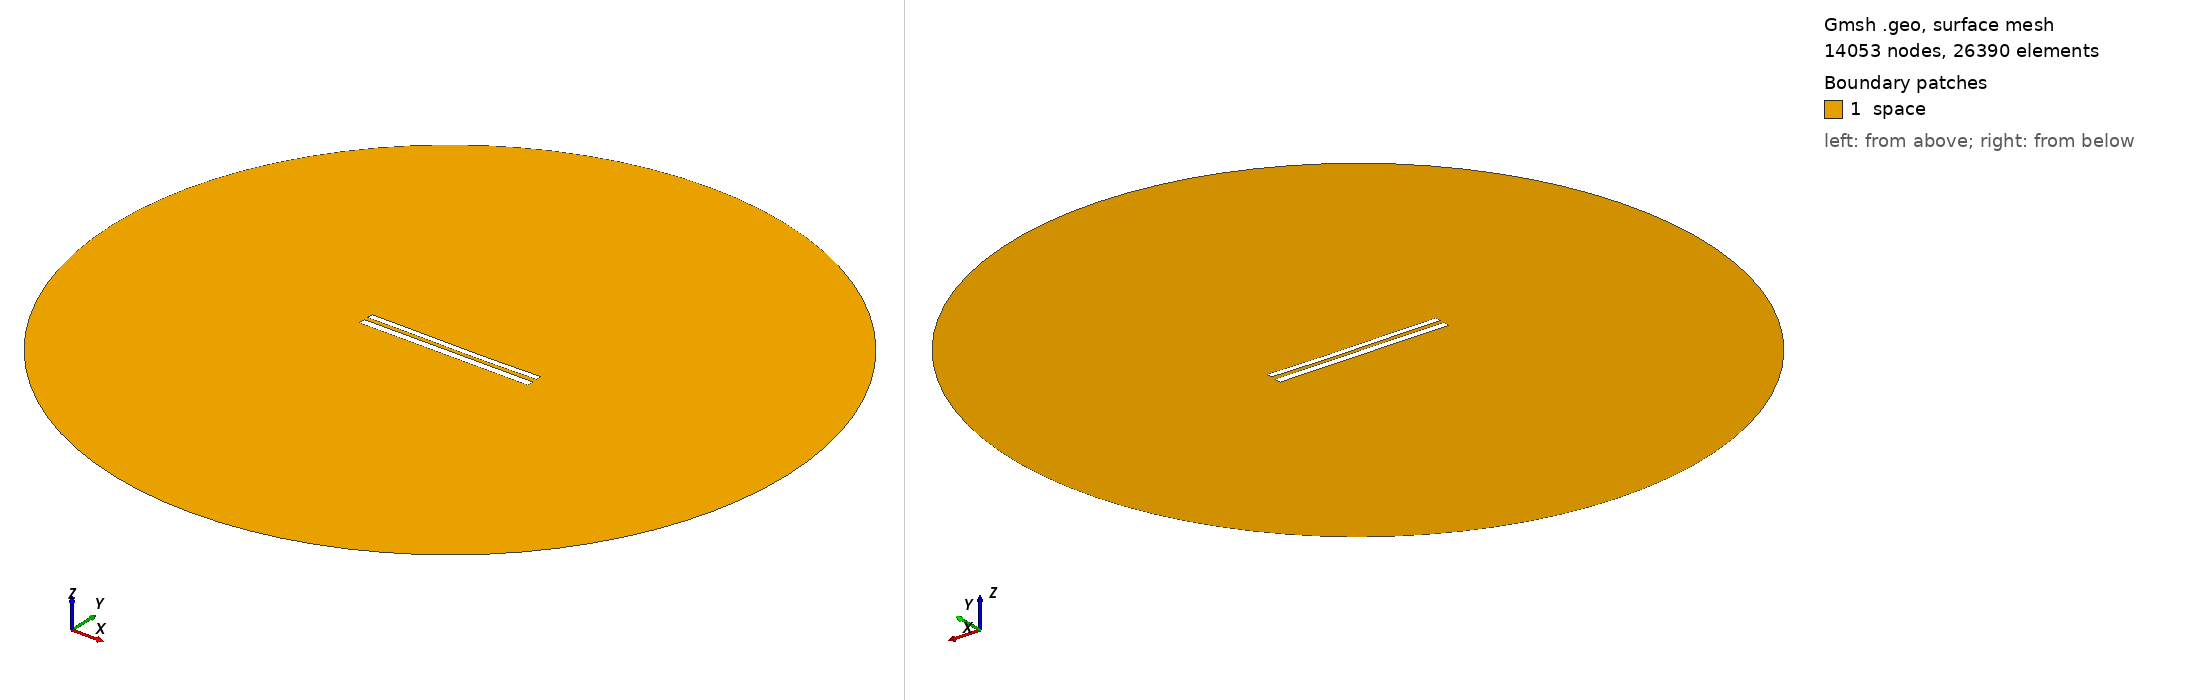

Gmsh geometry script, surface-meshed: 14053 nodes, 26390 surface elements. Boundary patches (legend numbers): 1 space. Left view from above one corner, right view from below the opposite corner. Legend entries are the model's physical surfaces. The drawing asked Gmsh for element sizes between 1% and 20% of the model's largest extent; the script's own settings can give other sizes.

=== 9018.geo (drawn) ===
//---------------------------------------
// Geometry kernel
//---------------------------------------

SetFactory("OpenCASCADE");



//---------------------------------------
// Parameters of the geometry
//---------------------------------------

// Overetch of the upper plate
overetch = 0.25;

// Distance between the plates
distance = 2.5;

// Discretization over the x axis (for the deformation)
nx = 50; 

// Length of the plate
L = 100 - overetch; 

// Number of modes
n = 4; 

// 1st mode coefficient
coeff(1) = 0.0;
beta(1) = 0.596864 * 3.1415926535 / L;

// 2nd mode coefficient
coeff(2) = -0.15;
beta(2) = 1.49418 * 3.1415926535 / L;

// 3rd mode coefficient
coeff(3) = 0.07499999999999998;
beta(3) = 2.50025 * 3.1415926535 / L;

// 4th mode coefficient
coeff(4) = 0.0;
beta(4) = 3.49999 * 3.1415926535 / L;



//---------------------------------------
// Upper plate (deformed rectangle)
//---------------------------------------

// Coordiantes of the upper plate
xmin = -50;
xmax = 50 - overetch;

// Height of the upper plate
yheight = 4 - 2 * overetch;

// Indexes of the points
UpperID[] = {};
LowerID[] = {};
LeftID[] = {};
RightID[] = {};

// Point index
p = 1;

// Horizontal edges
For i In {1:nx}
    x = xmin + (i-1)*(xmax - xmin)/(nx-1);

    y_bottom = distance / 2 + overetch;
    For j In {1:n}
        C = (Cosh(beta(j)*L) + Cos(beta(j)*L)) / (Sinh(beta(j)*L) + Sin(beta(j)*L));
        y_bottom  = y_bottom + coeff(j) * (Cosh(beta(j)*(x+50)) - Cos(beta(j)*(x+50)) - C * (Sinh(beta(j)*(x+50)) - Sin(beta(j)*(x+50))));
    EndFor

    y_top = y_bottom + yheight;

    Point(p) = {x, y_top, 0, 1.0};
    UpperID[i] = p;
    p = p + 1;

    Point(p) = {x, y_bottom, 0, 1.0};
    LowerID[i] = p;
    p = p + 1;
EndFor

// Create point lists
UpperPts[] = {}; LowerPts[] = {};
For i In {1:nx}
  UpperPts[] += {UpperID[i]};
  LowerPts[] += {LowerID[i]};
EndFor

// Build splines
Spline(1) = {UpperPts[]};
Spline(2) = {LowerPts[]};
Line(3) = {LowerPts[nx-1], UpperPts[nx-1]};
Line(4) = {LowerPts[0], UpperPts[0]};

// Build the plane surface
Curve Loop(1) = {2, 3, -1, -4};
Plane Surface(1) = {1};



//---------------------------------------
// Lower plate (rectangle)
//---------------------------------------

// Vertices
Point(1001) = {-50, -1, 0, 1.0};
Point(1002) = { 50, -1, 0, 1.0};
Point(1003) = { 50,  -5, 0, 1.0};
Point(1004) = {-50,  -5, 0, 1.0};

// Edges
Line(5) = {1001, 1002};
Line(6) = {1002, 1003};
Line(7) = {1003, 1004};
Line(8) = {1004, 1001};

// Plane surface
Line Loop(2) = {5, 6, 7, 8};
Plane Surface(2) = {2}; 



//---------------------------------------
// Outer (fictious) boundary
//---------------------------------------

// Points
Point(1005) = {0, 0, 0};       // Center
Point(1006) = {200, 0, 0};     // Start point
Point(1007) = {0, 200, 0};     // 90 degrees
Point(1008) = {-200, 0, 0};    // 180 degrees
Point(1009) = {0, -200, 0};    // 270 degrees

// Circle arcs (each needs start, center, end)
Circle(9) = {1006, 1005, 1007};
Circle(10) = {1007, 1005, 1008};
Circle(11) = {1008, 1005, 1009};
Circle(12) = {1009, 1005, 1006};

// Plane surface for the entire domain
Curve Loop(3) = {9, 10, 11, 12};
Surface(3) = {3};

// Subtract the plates from the whole domain to obtain the actual domain where we want to solve the equations
BooleanDifference{ Surface{3}; Delete; }{ Surface{1}; Surface{2}; Delete; }




//---------------------------------------
// Transfinite Lines/Curves
//---------------------------------------

// Set the number of points on the boundaries
r = 7;

// Plates
Transfinite Curve {1, 2} = 50*r Using Progression 1;
Transfinite Curve {3, 4} = 2*r Using Progression 1;
Transfinite Line {5, 7} = 50*r Using Progression 1;
Transfinite Line {6, 8} = 2*r Using Progression 1;

// Outer boundary
Transfinite Line {9, 10, 11, 12} = 20 Using Progression 1;



//---------------------------------------
// Physical groups
//---------------------------------------                

// Physical curves (boundaries)
Physical Line("force_segment", 10) = {2};
Physical Line("upper_plate", 11) = {1, 3, 4};
Physical Line("lower_plate", 12) = {5, 6, 7, 8};
Physical Line("boundary", 20) = {9, 10, 11, 12};

// Physical Surfaces
Physical Surface("space", 30) = {3};



//---------------------------------------
// 6. Generate the Mesh
//---------------------------------------

// 2D mesh generation
Mesh 2;
